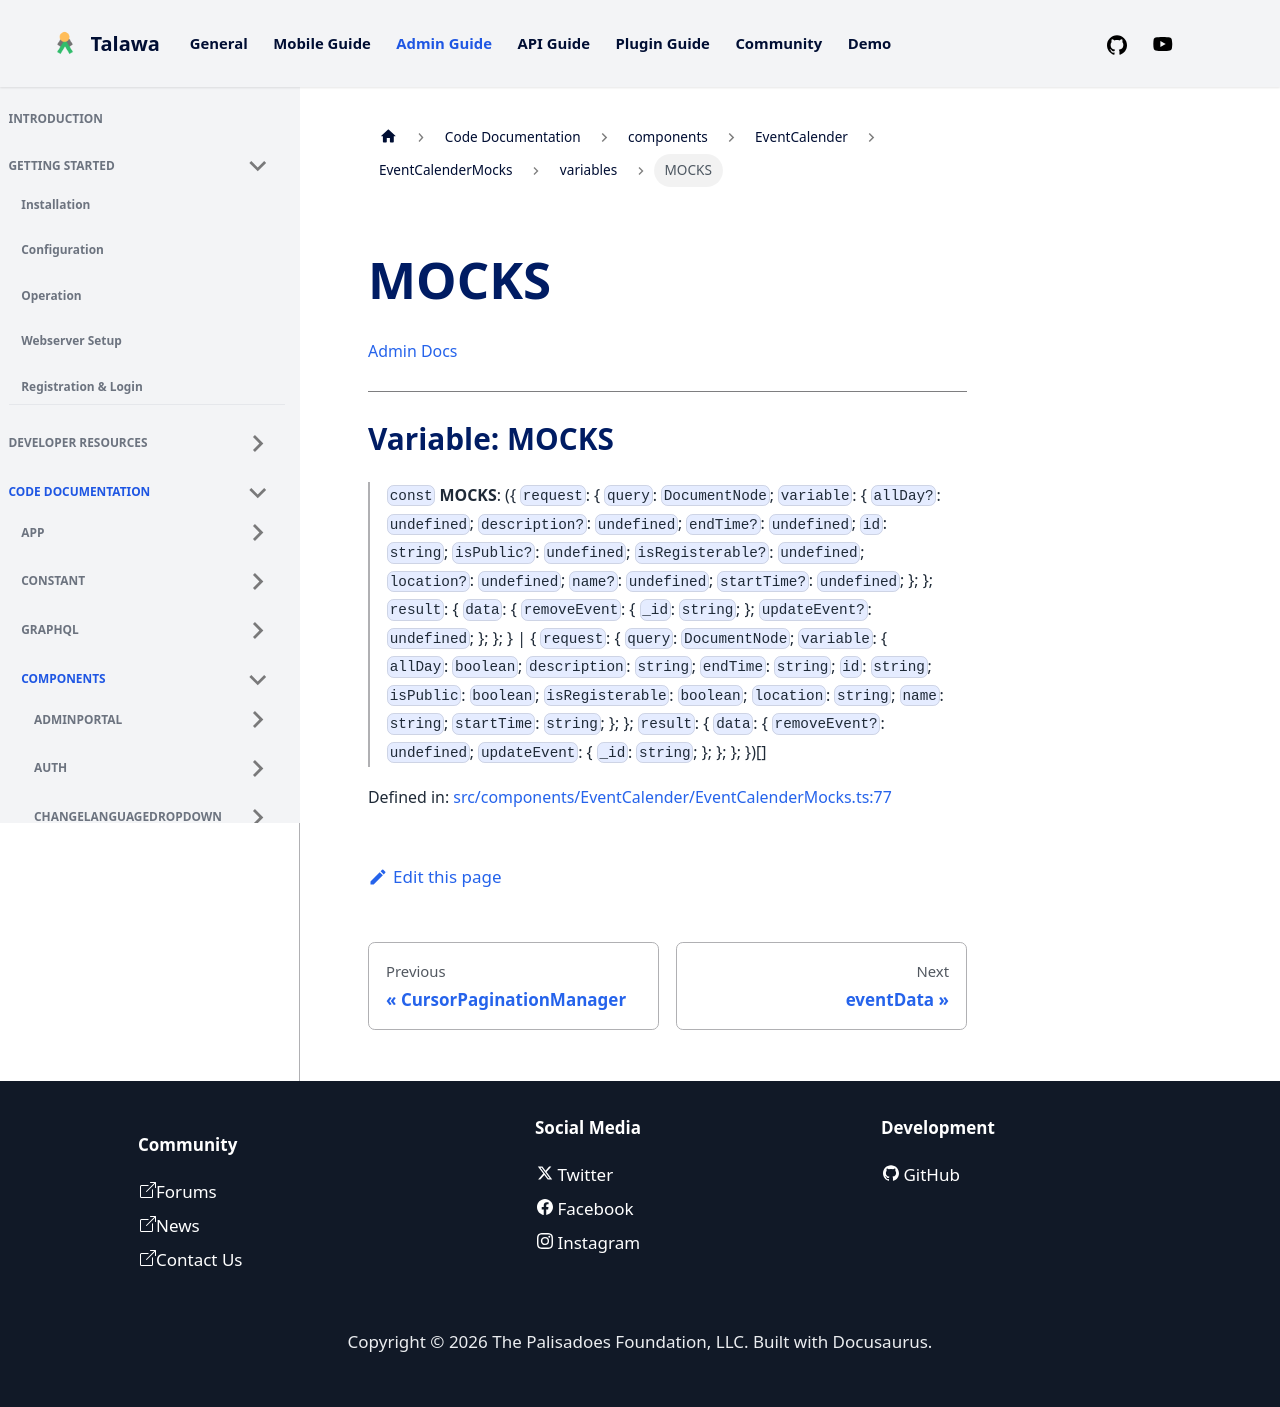

repository: PalisadoesFoundation/talawa-admin · page: docs/auto-docs/components/EventCalender/EventCalenderMocks/variables/MOCKS/index.html · generator: docusaurus

[Admin Docs](/)

***

# Variable: MOCKS

> `const` **MOCKS**: (\{ `request`: \{ `query`: `DocumentNode`; `variable`: \{ `allDay?`: `undefined`; `description?`: `undefined`; `endTime?`: `undefined`; `id`: `string`; `isPublic?`: `undefined`; `isRegisterable?`: `undefined`; `location?`: `undefined`; `name?`: `undefined`; `startTime?`: `undefined`; \}; \}; `result`: \{ `data`: \{ `removeEvent`: \{ `_id`: `string`; \}; `updateEvent?`: `undefined`; \}; \}; \} \| \{ `request`: \{ `query`: `DocumentNode`; `variable`: \{ `allDay`: `boolean`; `description`: `string`; `endTime`: `string`; `id`: `string`; `isPublic`: `boolean`; `isRegisterable`: `boolean`; `location`: `string`; `name`: `string`; `startTime`: `string`; \}; \}; `result`: \{ `data`: \{ `removeEvent?`: `undefined`; `updateEvent`: \{ `_id`: `string`; \}; \}; \}; \})[]

Defined in: [src/components/EventCalender/EventCalenderMocks.ts:77](https://github.com/PalisadoesFoundation/talawa-admin/blob/main/src/components/EventCalender/EventCalenderMocks.ts#L77)
